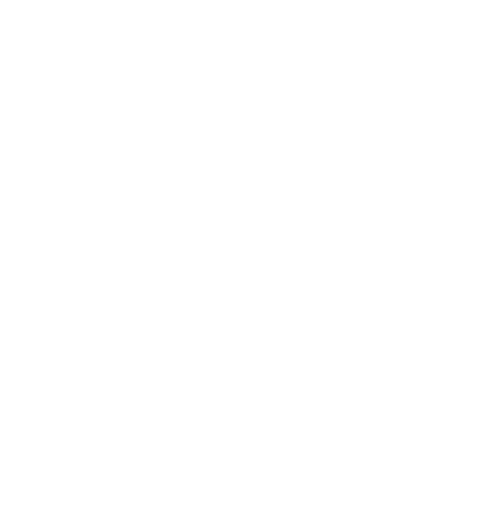
t = 0.00 s
t = 0.30 s: frame unchanged from t = 0.00 s, image omitted
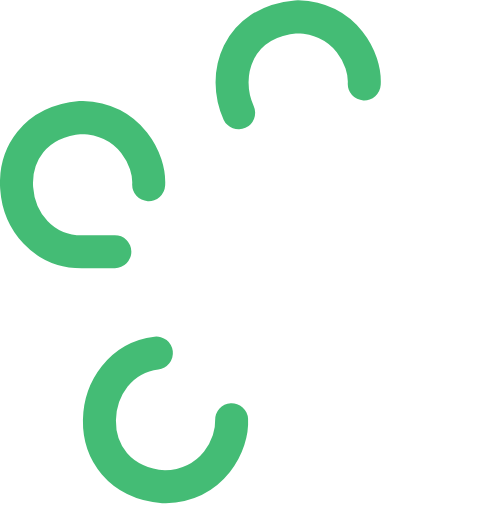
t = 1.05 s
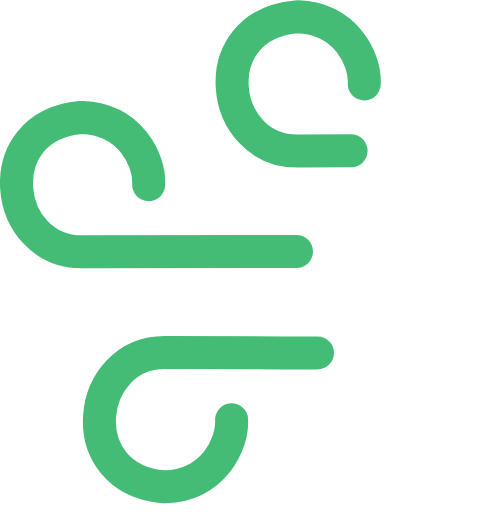
t = 1.43 s
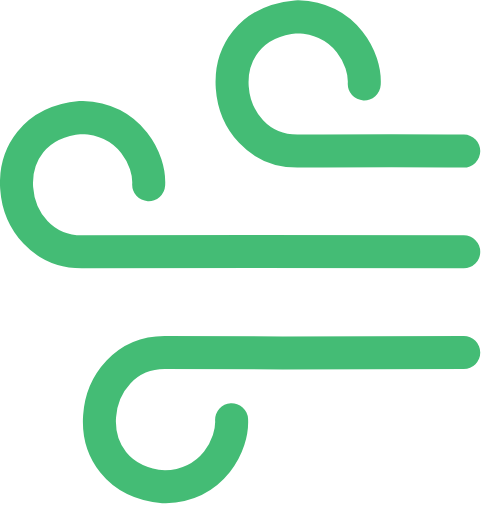
t = 1.80 s
t = 2.30 s: frame unchanged from t = 1.80 s, image omitted

The animated SVG that drew these frames (rendered in a browser with its animation timeline set to each time). Animation: 5 CSS @keyframes rules; one cycle of 2.80 s, repeats indefinitely.

<!--?xml version="1.0" encoding="UTF-8"?-->
<svg width="30px" height="31px" viewBox="0 0 30 31" version="1.1" xmlns="http://www.w3.org/2000/svg" xmlns:xlink="http://www.w3.org/1999/xlink" style="">
    <!-- Generator: Sketch 48.2 (47327) - http://www.bohemiancoding.com/sketch -->
    <title>winds</title>
    <desc>Created with Sketch.</desc>
    <defs></defs>
    <g id="winds_landing-copy-2" stroke="none" stroke-width="1" fill="none" fill-rule="evenodd" transform="translate(-215.000000, -63.000000)" stroke-linecap="round" stroke-linejoin="round">
        <g id="LOGO" transform="translate(216.000000, 59.000000)" stroke="#44BC75" stroke-width="2">
            <g id="winds-word-logo" transform="translate(0.000000, 5.000000)">
                <g id="winds">
                    <path d="M21.0761809,4.07068421 C21.1563819,2.5961614 19.9782915,0.114880702 17.0560804,0.00050877193 C17.021809,-0.000814035088 16.9875377,0.000814035088 16.9536683,0.00386666667 C11.2794975,0.511824561 12.2521608,8.17708421 17.0560804,8.14085965 C23.3546734,8.09334035 27.1063317,8.14085965 27.1063317,8.14085965" id="Stroke-6" class="ktwPTffJ_0"></path>
                    <path d="M8.01085427,10.1759474 C8.09105528,8.70142456 6.91296482,6.22014386 3.99075377,6.10577193 C3.95648241,6.10444912 3.92221106,6.10607719 3.88834171,6.10912982 C-1.78582915,6.61708772 -0.813165829,14.2823474 3.99075377,14.2461228 C10.2893467,14.1986035 27.1063317,14.2461228 27.1063317,14.2461228" id="Stroke-7" class="ktwPTffJ_1"></path>
                    <path d="M13.0359799,24.4211544 C13.1161809,25.8956772 11.9380905,28.3769579 9.0158794,28.4913298 C8.98160804,28.4927544 8.94733668,28.4910246 8.91346734,28.4879719 C3.23929648,27.980014 4.2119598,20.3148561 9.0158794,20.3509789 C15.3144724,20.3984982 27.1063317,20.3509789 27.1063317,20.3509789" id="Stroke-8" class="ktwPTffJ_2"></path>
                </g>
            </g>
        </g>
    </g>
<style>.ktwPTffJ_0{stroke-dasharray:30 32;stroke-dashoffset:31;animation:ktwPTffJ_draw_0 2801ms linear 0ms infinite,ktwPTffJ_fade 2801ms linear 0ms infinite;}.ktwPTffJ_1{stroke-dasharray:43 45;stroke-dashoffset:44;animation:ktwPTffJ_draw_1 2801ms linear 0ms infinite,ktwPTffJ_fade 2801ms linear 0ms infinite;}.ktwPTffJ_2{stroke-dasharray:38 40;stroke-dashoffset:39;animation:ktwPTffJ_draw_2 2801ms linear 0ms infinite,ktwPTffJ_fade 2801ms linear 0ms infinite;}@keyframes ktwPTffJ_draw{100%{stroke-dashoffset:0;}}@keyframes ktwPTffJ_fade{0%{stroke-opacity:1;}99.96429846483399%{stroke-opacity:1;}100%{stroke-opacity:0;}}@keyframes ktwPTffJ_draw_0{10.71046054980364%{stroke-dashoffset: 31}64.26276329882185%{ stroke-dashoffset: 0;}100%{ stroke-dashoffset: 0;}}@keyframes ktwPTffJ_draw_1{10.71046054980364%{stroke-dashoffset: 44}64.26276329882185%{ stroke-dashoffset: 0;}100%{ stroke-dashoffset: 0;}}@keyframes ktwPTffJ_draw_2{10.71046054980364%{stroke-dashoffset: 39}64.26276329882185%{ stroke-dashoffset: 0;}100%{ stroke-dashoffset: 0;}}</style></svg>